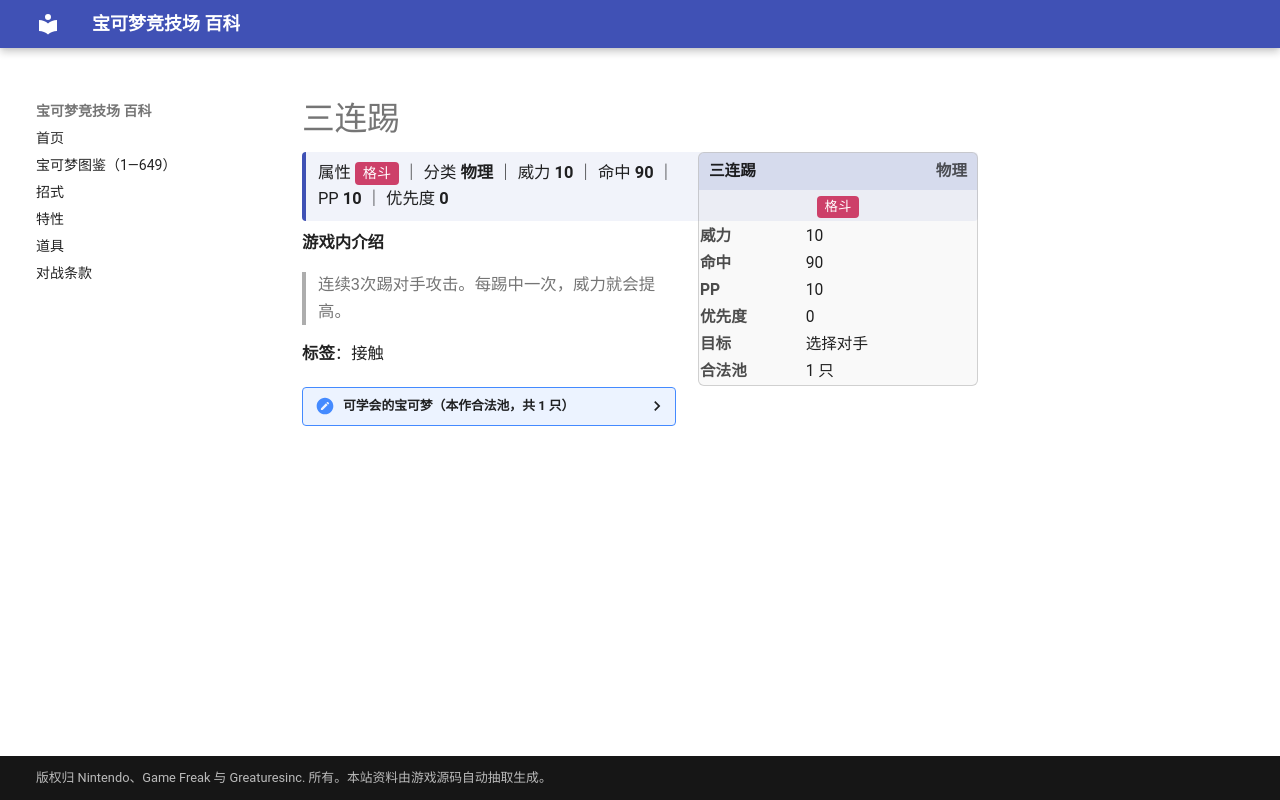

repository: nanmoboys/pkmn-arena-wiki · page: moves/三连踢/index.html · generator: mkdocs

# 三连踢

<div class="infobox">
<div class="ib-h"><span>三连踢</span><span class="ib-no">物理</span></div>
<div class="ib-ty"><span class="tp" style="background:#CD4069">格斗</span></div>
<table class="ib-t"><tr><th>威力</th><td>10</td></tr><tr><th>命中</th><td>90</td></tr><tr><th>PP</th><td>10</td></tr><tr><th>优先度</th><td>0</td></tr><tr><th>目标</th><td>选择对手</td></tr><tr><th>合法池</th><td>1 只</td></tr></table></div>
<div class="head-stat">属性 <span class="tp" style="background:#CD4069">格斗</span> ｜ 分类 <b>物理</b> ｜ 威力 <b>10</b> ｜ 命中 <b>90</b> ｜ PP <b>10</b> ｜ 优先度 <b>0</b></div>

**游戏内介绍**

> 连续3次踢对手攻击。每踢中一次，威力就会提高。

**标签**：接触

<details class="pool"><summary>可学会的宝可梦（本作合法池，共 1 只）</summary>

<p>战舞郎</p>

</details>
